Run: headless pygame with SDL's dummy video driver; simulated clock (each Clock.tick advances the game by its frame time, no real sleeping); random seed 0; keys injected as events and as key.get_pressed() state; no mouse input.
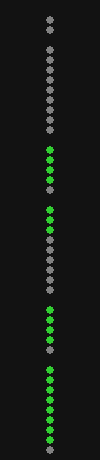
Frame 1 of 4 · flips 1–60 · no input
Frame 2 of 4 · flips 61–180 · tapped SPACE, RETURN · held RIGHT (→), D · screen unchanged from frame 1, image omitted
Frame 3 of 4 · flips 181–300 · held DOWN (↓), S · screen unchanged from frame 2, image omitted
Frame 4 of 4 · flips 301–420 · held LEFT (←), A, UP (↑), W · screen unchanged from frame 3, image omitted

The pygame program that drew these frames:

import pygame
import time
from datetime import datetime

# Initialisieren von Pygame
pygame.init()

# Bildschirmgröße und Hintergrundfarbe
WIDTH, HEIGHT = 100, 460
BACKGROUND_COLOR = (18, 18, 18)  # Dunkelgrau
LED_OFF_COLOR = (128, 128, 128)  # Grau
LED_ON_COLOR = (50, 205, 50)     # Limegrün
BLINK_COLOR = (255, 0, 0)        # Rot

# LED-Einstellungen
LED_RADIUS = 4
LED_SPACING = 10

# Erstellen eines Fensters
screen = pygame.display.set_mode((WIDTH, HEIGHT))
pygame.display.set_caption("Dezimaluhr")

# Funktion zum Zeichnen einer LED (aktiviert/deaktiviert)
def draw_led(x, y, active, color=LED_ON_COLOR):
    pygame.draw.circle(screen, color if active else LED_OFF_COLOR, (x, y), LED_RADIUS)

# Funktion zum Zeichnen einer blinkenden LED
def draw_blinking_led(x, y, blink):
    color = BLINK_COLOR if blink else BACKGROUND_COLOR
    pygame.draw.circle(screen, color, (x, y), LED_RADIUS)

# Funktion zum Aktualisieren der LEDs für eine Zifferngruppe
def update_leds(x, y_start, count, value):
    for i in range(count):
        draw_led(x, y_start + i * LED_SPACING, i < value)

# Hauptschleife der Uhr
def main():
    clock = pygame.time.Clock()
    running = True

    while running:
        # Event-Handling
        for event in pygame.event.get():
            if event.type == pygame.QUIT:
                running = False

        # Bildschirm aktualisieren
        screen.fill(BACKGROUND_COLOR)

        # Aktuelle Uhrzeit abrufen
        now = datetime.now()
        hours = now.hour
        minutes = now.minute
        seconds = now.second

        # Stunden-LEDs zeichnen
        update_leds(50, 20, 2, hours // 10)  # Zehnerstellen der Stunden
        update_leds(50, 50, 9, hours % 10)  # Einerstellen der Stunden

        # Minuten-LEDs zeichnen
        update_leds(50, 150, 5, minutes // 10)  # Zehnerstellen der Minuten
        update_leds(50, 210, 9, minutes % 10)  # Einerstellen der Minuten

        # Sekunden-LEDs zeichnen
        update_leds(50, 310, 5, seconds // 10)  # Zehnerstellen der Sekunden
        update_leds(50, 370, 9, seconds % 10)  # Einerstellen der Sekunden

        # Anzeige aktualisieren
        pygame.display.flip()
        clock.tick(60)  # 60 FPS

    pygame.quit()

# Hauptfunktion starten
if __name__ == "__main__":
    main()
